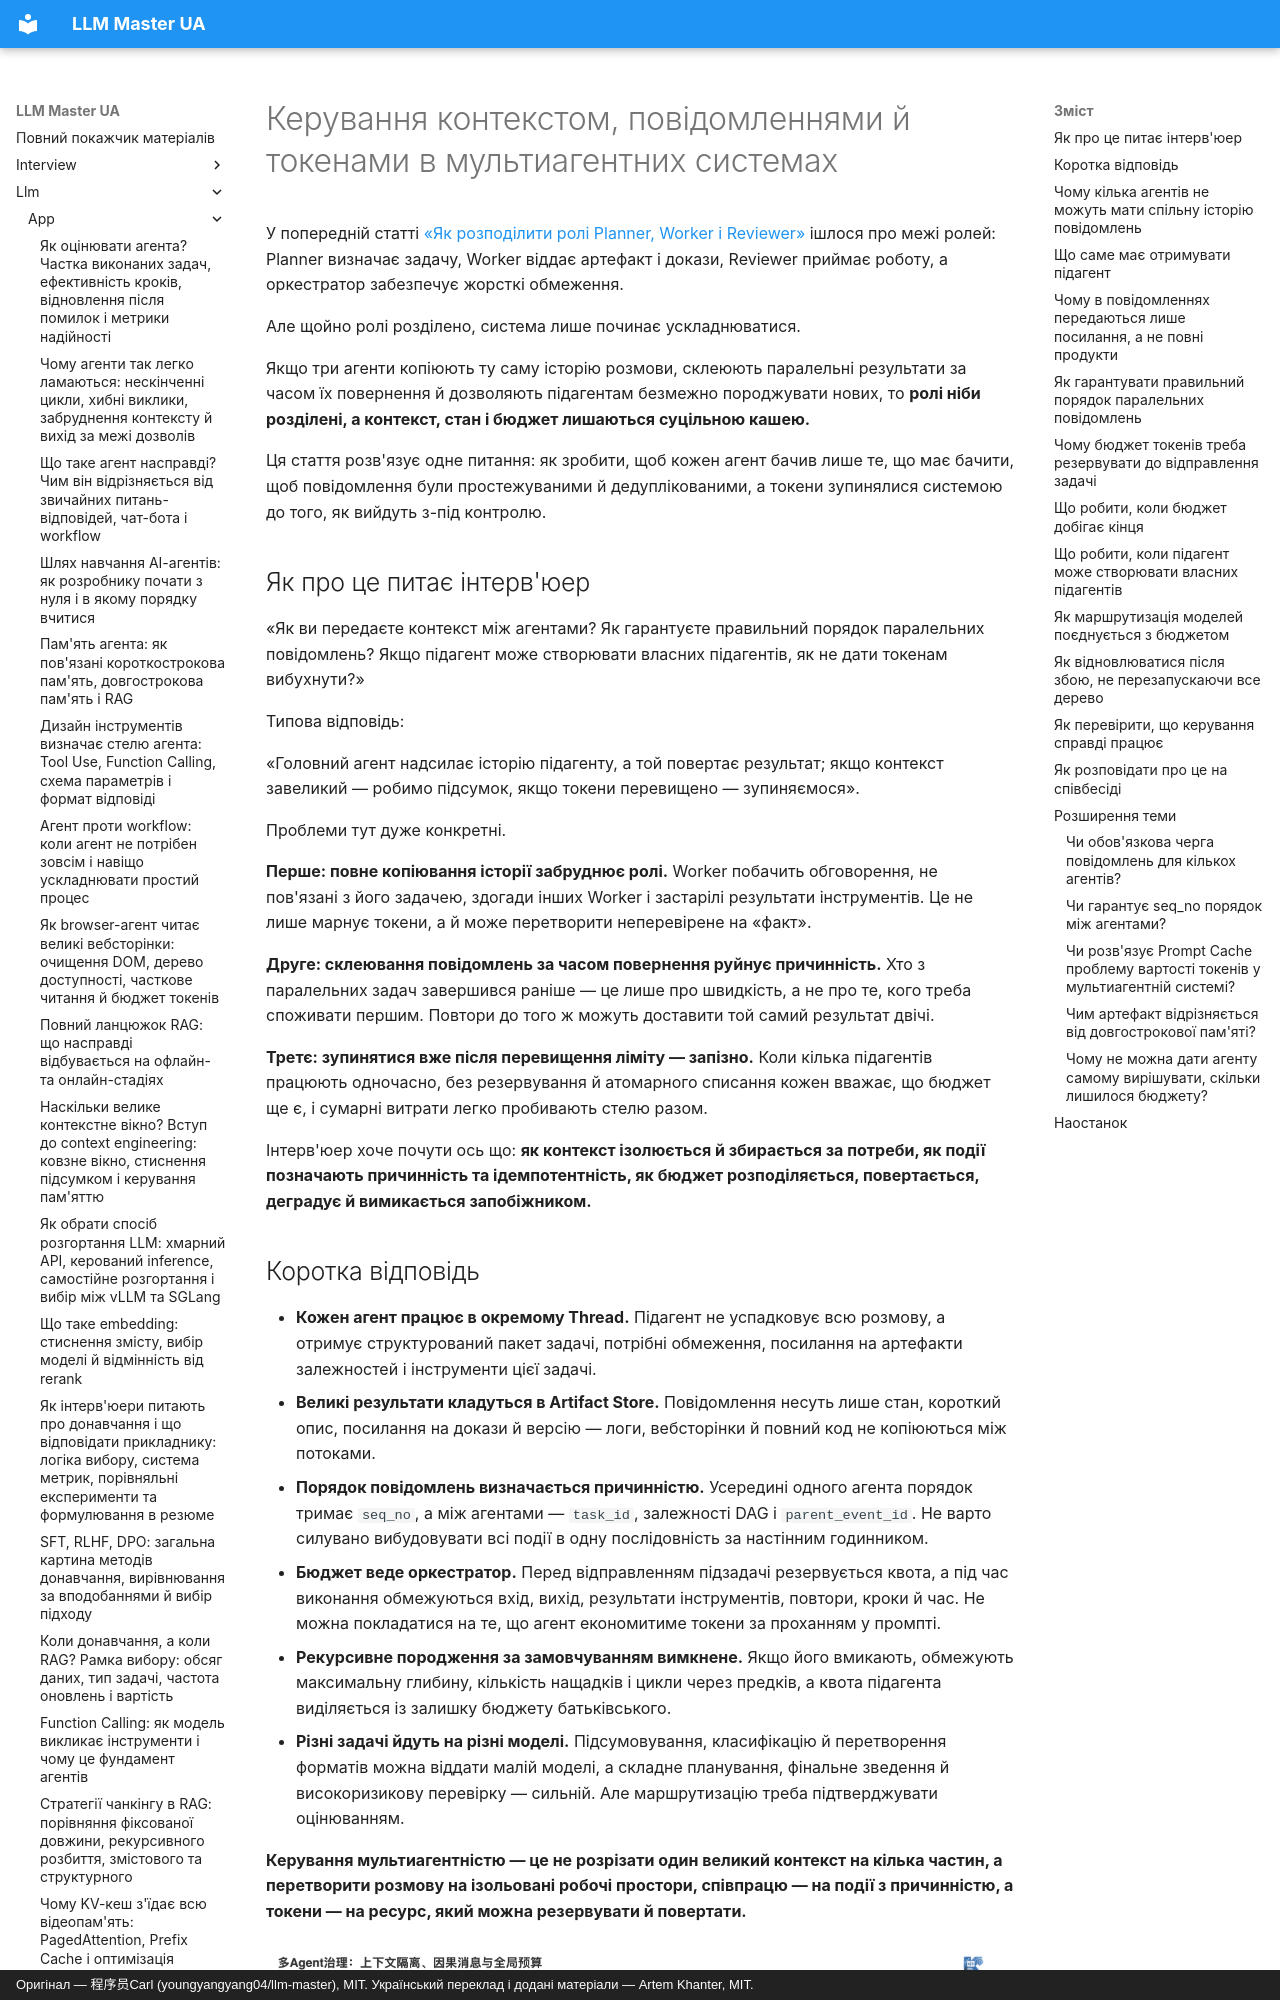

repository: kakagawa/llm-master-ua · page: llm/app/multi_agent_context_governance/index.html · generator: mkdocs · copyright: Оригінал — 程序员Carl (youngyangyang04/llm-master), MIT. Український переклад і додані матеріали — Artem Khanter, MIT.

---
title: "Керування контекстом, повідомленнями й токенами в мультиагентних системах: окремі Thread, артефакти та глобальний бюджет"
description: Чому після розпаралелювання агентів легше отримати забруднення контексту, безлад у повідомленнях і неконтрольовані витрати токенів? Пояснюємо, як окремі Thread ізолюють ролі, як пакет задачі та артефакти замінюють копіювання всієї розмови, як task_id, seq_no і parent_event_id підтримують причинний порядок, і як глибина рекурсії, глобальний бюджет токенів, запобіжник і маршрутизація моделей контролюють вартість.
keywords: [керування контекстом мультиагентних систем, комунікація Multi-Agent, керування токенами Multi-Agent, окремий Thread агента, пакет задачі агента, артефакти агента, task_id, seq_no, parent_event_id, Token Budget, глибина рекурсії агента, запобіжник бюджету, маршрутизація моделей, мультиагентні системи, співбесіда про AI Agent, розробка застосунків на LLM]
tags: [застосунки на LLM, AI Agent, Multi-Agent, context engineering, керування токенами, співбесіда з LLM]
---

# Керування контекстом, повідомленнями й токенами в мультиагентних системах

У попередній статті [«Як розподілити ролі Planner, Worker і Reviewer»](./multi_agent_roles.md) ішлося про межі ролей: Planner визначає задачу, Worker віддає артефакт і докази, Reviewer приймає роботу, а оркестратор забезпечує жорсткі обмеження.

Але щойно ролі розділено, система лише починає ускладнюватися.

Якщо три агенти копіюють ту саму історію розмови, склеюють паралельні результати за часом їх повернення й дозволяють підагентам безмежно породжувати нових, то **ролі ніби розділені, а контекст, стан і бюджет лишаються суцільною кашею.**

Ця стаття розв'язує одне питання: як зробити, щоб кожен агент бачив лише те, що має бачити, щоб повідомлення були простежуваними й дедуплікованими, а токени зупинялися системою до того, як вийдуть з-під контролю.

## Як про це питає інтерв'юер

«Як ви передаєте контекст між агентами? Як гарантуєте правильний порядок паралельних повідомлень? Якщо підагент може створювати власних підагентів, як не дати токенам вибухнути?»

Типова відповідь:

«Головний агент надсилає історію підагенту, а той повертає результат; якщо контекст завеликий — робимо підсумок, якщо токени перевищено — зупиняємося».

Проблеми тут дуже конкретні.

**Перше: повне копіювання історії забруднює ролі.** Worker побачить обговорення, не пов'язані з його задачею, здогади інших Worker і застарілі результати інструментів. Це не лише марнує токени, а й може перетворити неперевірене на «факт».

**Друге: склеювання повідомлень за часом повернення руйнує причинність.** Хто з паралельних задач завершився раніше — це лише про швидкість, а не про те, кого треба споживати першим. Повтори до того ж можуть доставити той самий результат двічі.

**Третє: зупинятися вже після перевищення ліміту — запізно.** Коли кілька підагентів працюють одночасно, без резервування й атомарного списання кожен вважає, що бюджет ще є, і сумарні витрати легко пробивають стелю разом.

Інтерв'юер хоче почути ось що: **як контекст ізолюється й збирається за потреби, як події позначають причинність та ідемпотентність, як бюджет розподіляється, повертається, деградує й вимикається запобіжником.**
